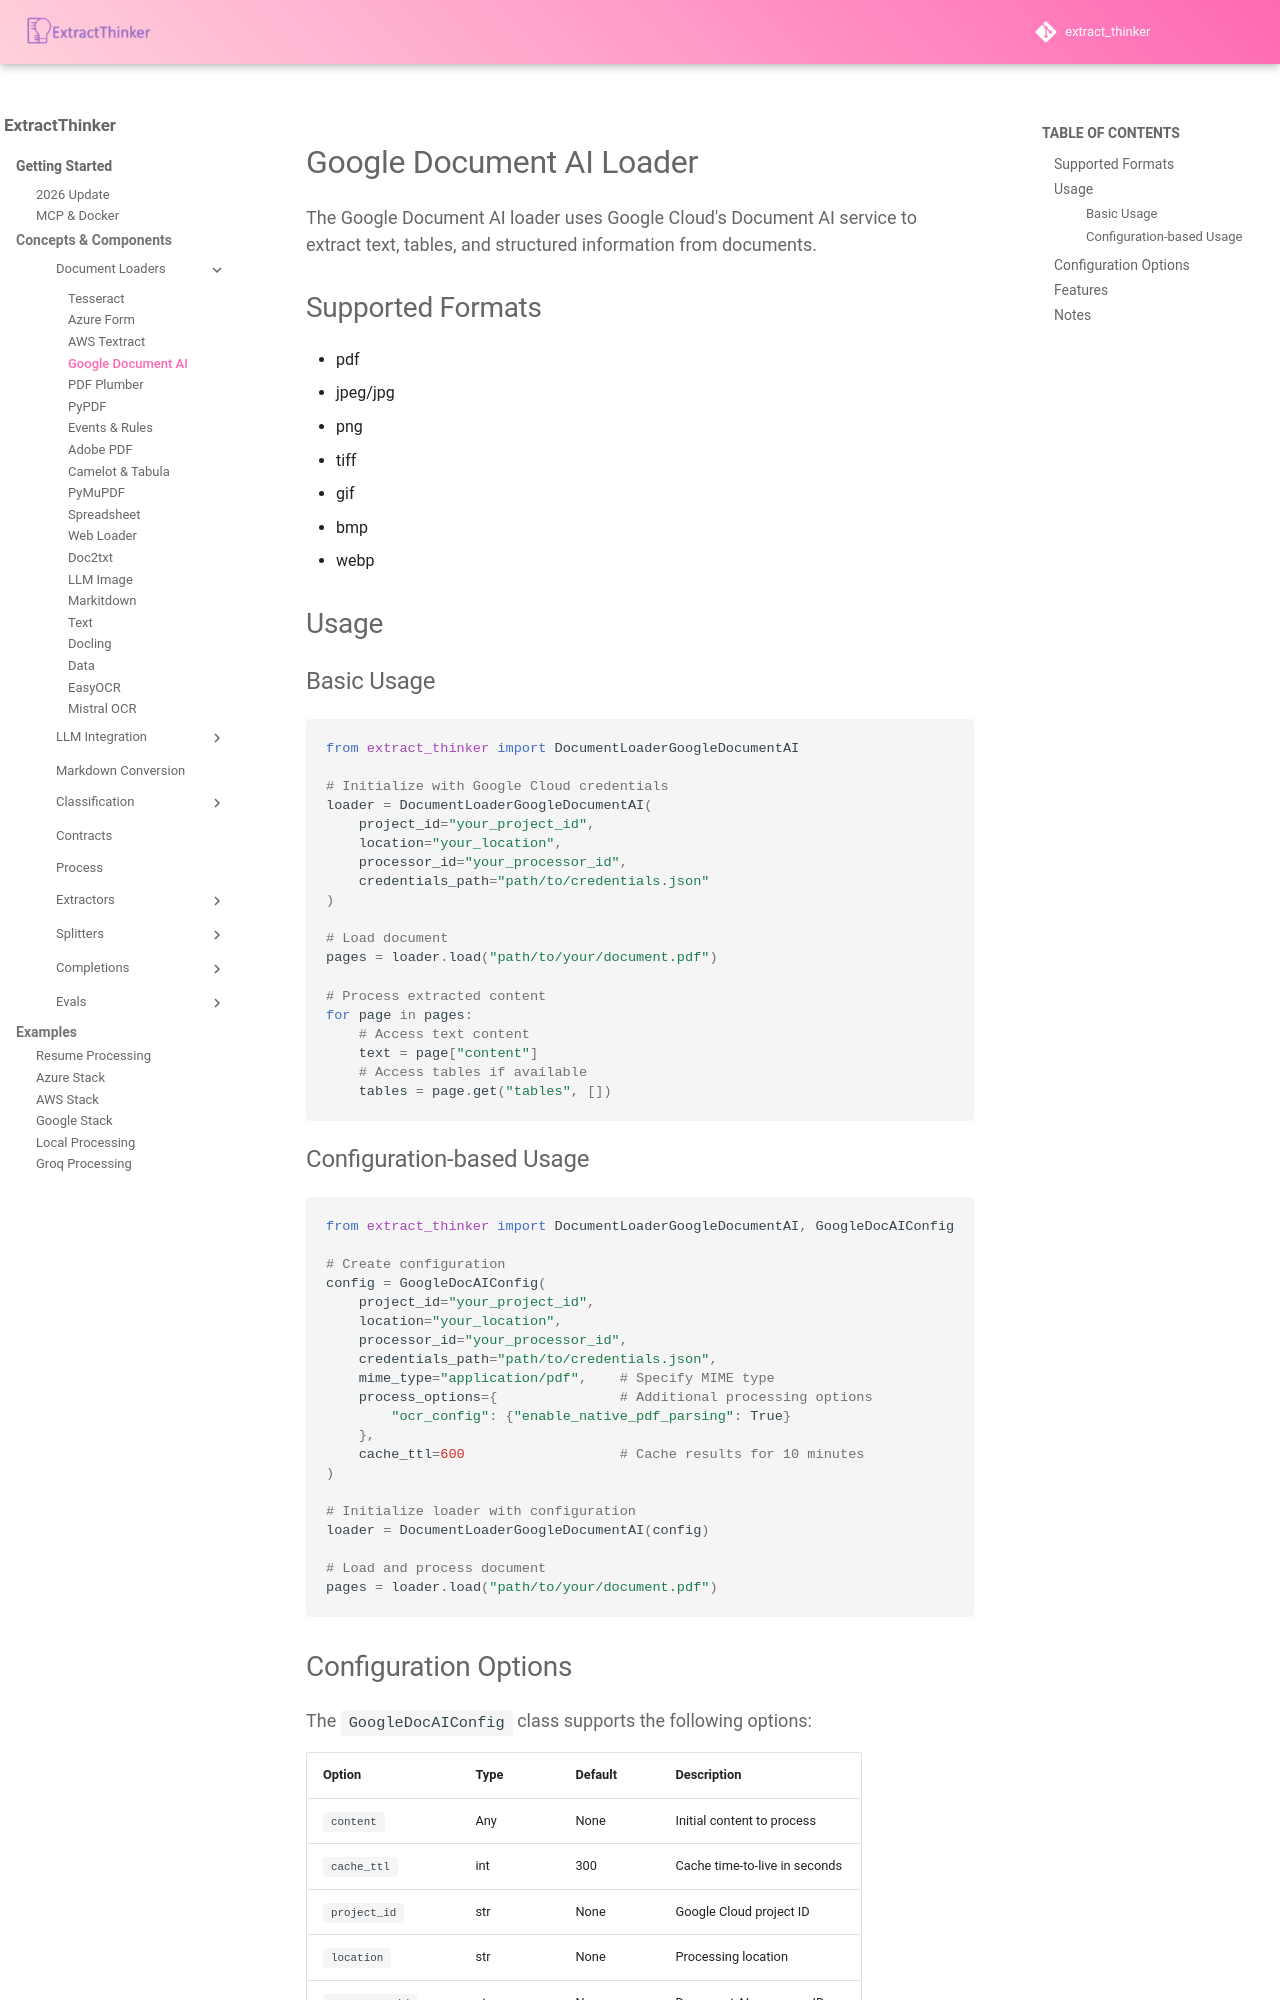

repository: enoch3712/ExtractThinker · page: core-concepts/document-loaders/google-document-ai/index.html · generator: mkdocs

# Google Document AI Loader

The Google Document AI loader uses Google Cloud's Document AI service to extract text, tables, and structured information from documents.

## Supported Formats

- pdf
- jpeg/jpg
- png
- tiff
- gif
- bmp
- webp

## Usage

### Basic Usage

```python
from extract_thinker import DocumentLoaderGoogleDocumentAI

# Initialize with Google Cloud credentials
loader = DocumentLoaderGoogleDocumentAI(
    project_id="your_project_id",
    location="your_location",
    processor_id="your_processor_id",
    credentials_path="path/to/credentials.json"
)

# Load document
pages = loader.load("path/to/your/document.pdf")

# Process extracted content
for page in pages:
    # Access text content
    text = page["content"]
    # Access tables if available
    tables = page.get("tables", [])
```

### Configuration-based Usage

```python
from extract_thinker import DocumentLoaderGoogleDocumentAI, GoogleDocAIConfig

# Create configuration
config = GoogleDocAIConfig(
    project_id="your_project_id",
    location="your_location",
    processor_id="your_processor_id",
    credentials_path="path/to/credentials.json",
    mime_type="application/pdf",    # Specify MIME type
    process_options={               # Additional processing options
        "ocr_config": {"enable_native_pdf_parsing": True}
    },
    cache_ttl=600                   # Cache results for 10 minutes
)

# Initialize loader with configuration
loader = DocumentLoaderGoogleDocumentAI(config)

# Load and process document
pages = loader.load("path/to/your/document.pdf")
```
